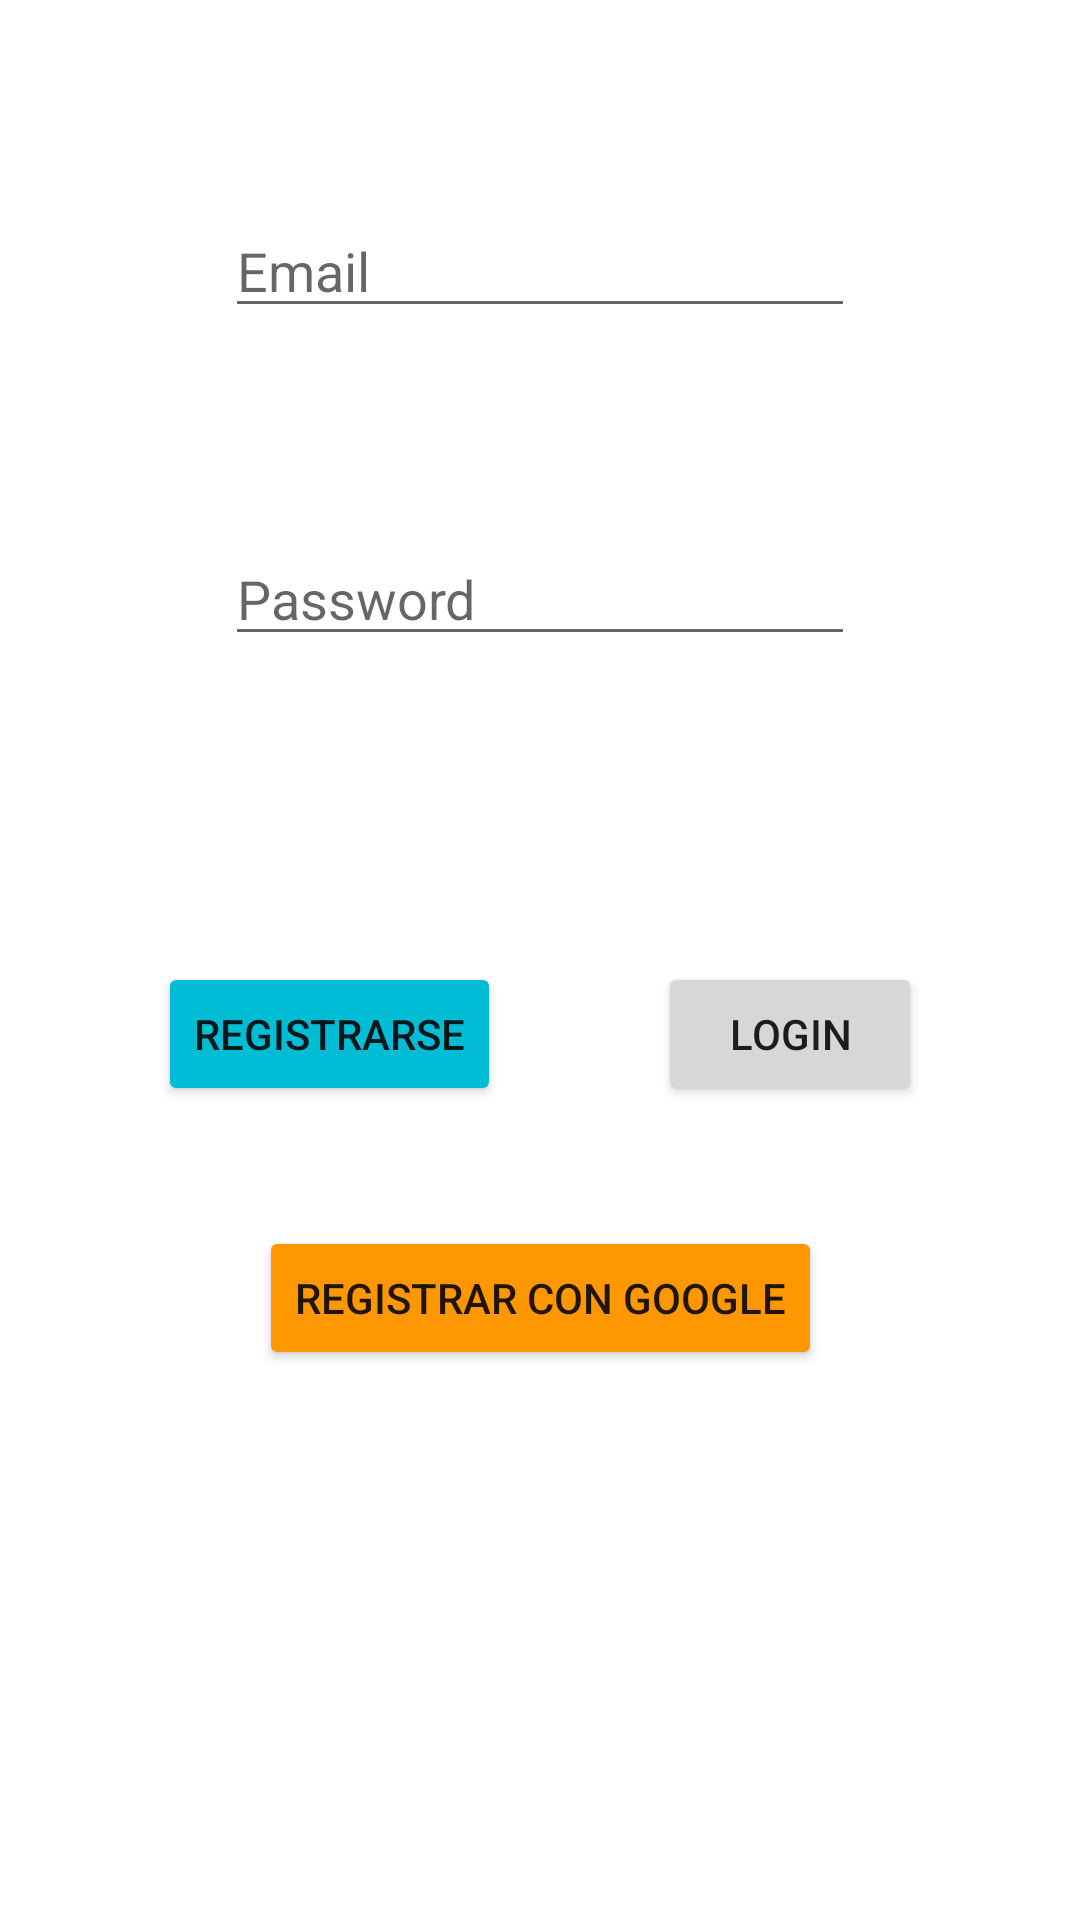

This screen was rendered from an Android layout file. Write that file and the resources it references.
<!-- AndroidManifest.xml: application theme Theme.FireBase01_23_01_23 -->
<!-- res/layout/activity_main.xml -->
<?xml version="1.0" encoding="utf-8"?>
<androidx.constraintlayout.widget.ConstraintLayout xmlns:android="http://schemas.android.com/apk/res/android"
    xmlns:app="http://schemas.android.com/apk/res-auto"
    xmlns:tools="http://schemas.android.com/tools"
    android:layout_width="match_parent"
    android:layout_height="match_parent"
    tools:context=".MainActivity">

    <EditText
        android:id="@+id/etMail"
        android:layout_width="wrap_content"
        android:layout_height="wrap_content"
        android:layout_marginTop="68dp"
        android:ems="10"
        android:hint="Email"
        android:inputType="textEmailAddress"
        app:layout_constraintEnd_toEndOf="parent"
        app:layout_constraintHorizontal_bias="0.5"
        app:layout_constraintStart_toStartOf="parent"
        app:layout_constraintTop_toTopOf="parent" />

    <EditText
        android:id="@+id/etPass"
        android:layout_width="wrap_content"
        android:layout_height="wrap_content"
        android:layout_marginTop="68dp"
        android:ems="10"
        android:hint="Password"
        android:inputType="textPassword"
        app:layout_constraintEnd_toEndOf="parent"
        app:layout_constraintHorizontal_bias="0.5"
        app:layout_constraintStart_toStartOf="parent"
        app:layout_constraintTop_toBottomOf="@+id/etMail" />

    <Button
        android:id="@+id/btnRegistrar"
        android:layout_width="wrap_content"
        android:layout_height="wrap_content"
        android:layout_marginTop="102dp"
        android:backgroundTint="#00BCD4"
        android:text="Registrarse"
        app:layout_constraintEnd_toStartOf="@+id/btnLogin"
        app:layout_constraintHorizontal_bias="0.5"
        app:layout_constraintStart_toStartOf="parent"
        app:layout_constraintTop_toBottomOf="@+id/etPass" />

    <Button
        android:id="@+id/btnLogin"
        android:layout_width="wrap_content"
        android:layout_height="wrap_content"
        android:text="Login"
        app:layout_constraintBottom_toBottomOf="@+id/btnRegistrar"
        app:layout_constraintEnd_toEndOf="parent"
        app:layout_constraintHorizontal_bias="0.5"
        app:layout_constraintStart_toEndOf="@+id/btnRegistrar"
        app:layout_constraintTop_toTopOf="@+id/btnRegistrar" />

    <Button
        android:id="@+id/btnGoogle"
        android:layout_width="wrap_content"
        android:layout_height="wrap_content"
        android:layout_marginTop="40dp"
        android:backgroundTint="#FF9800"
        android:text="Registrar con Google"
        app:layout_constraintEnd_toEndOf="parent"
        app:layout_constraintHorizontal_bias="0.5"
        app:layout_constraintStart_toStartOf="parent"
        app:layout_constraintTop_toBottomOf="@+id/btnRegistrar" />
</androidx.constraintlayout.widget.ConstraintLayout>
<!-- resources referenced by this layout -->
<resources>
  <style name="Theme.FireBase01_23_01_23" parent="Theme.MaterialComponents.DayNight.DarkActionBar">
          
          <item name="colorPrimary">@color/purple_500</item>
          <item name="colorPrimaryVariant">@color/purple_700</item>
          <item name="colorOnPrimary">@color/white</item>
          
          <item name="colorSecondary">@color/teal_200</item>
          <item name="colorSecondaryVariant">@color/teal_700</item>
          <item name="colorOnSecondary">@color/black</item>
          
          <item name="android:statusBarColor">?attr/colorPrimaryVariant</item>
          
      </style>
  <!-- not gathered from this repository: default colours our renderer supplied (Android Studio template values) -->
  <color name="purple_500">#FF6200EE</color>
  <color name="purple_700">#FF3700B3</color>
  <color name="teal_200">#FF03DAC5</color>
  <color name="teal_700">#FF018786</color>
  <color name="black">#FF000000</color>
  <color name="white">#FFFFFFFF</color>
</resources>
